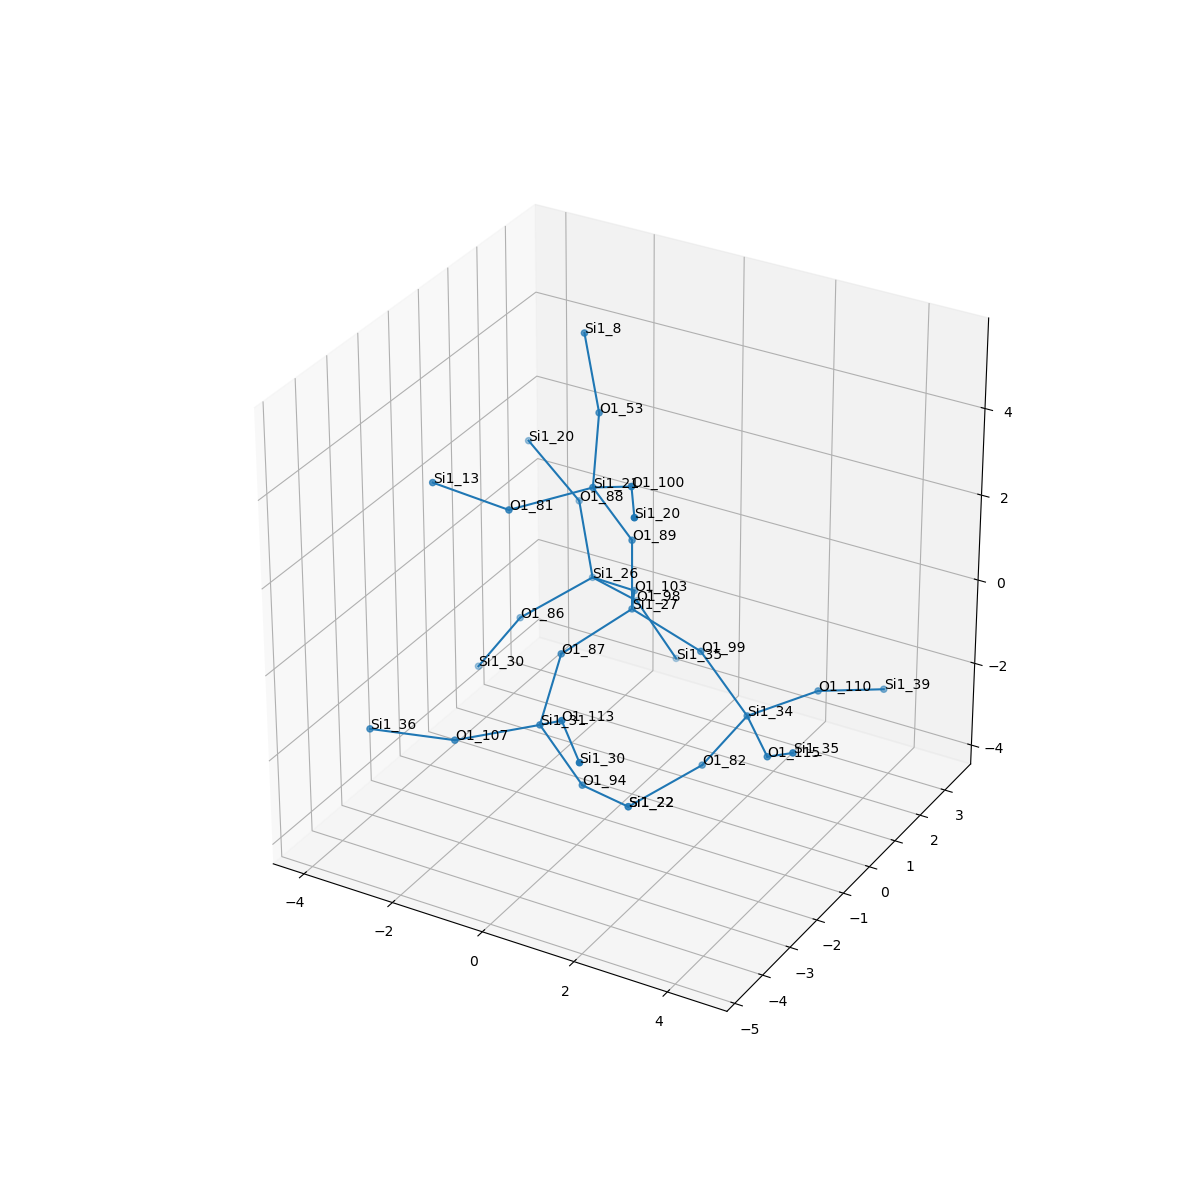

The data file committed next to this chart (first rows):
, neighbor_num, isite, atom, x, y, z, front_index
0, 0, 27, Si1, 0.0, 0.0, 0.0, 
1, 1, 103, O1, -0.7556, 1.316, -0.5386, 0.0
2, 1, 99, O1, 1.52, 0.0, -0.5324, 0.0
3, 1, 87, O1, -0.7539, -1.315, -0.5421, 0.0
4, 1, 89, O1, -1.6653345369377348e-16, -5.551115123125783e-17, 1.609, 0.0
5, 2, 26, Si1, -2.132, 1.999, -1.02, 1.0
6, 2, 34, Si1, 2.496, 0.09135, -1.81, 2.0
7, 2, 31, Si1, -0.3605, -2.688, -1.287, 3.0
8, 2, 21, Si1, -0.478, -0.6117, 3.018, 4.0
9, 3, 88, O1, -2.862, 2.684, 0.2389, 5.0
10, 3, 98, O1, -1.812, 3.124, -2.127, 5.0
11, 3, 86, O1, -3.094, 0.8792, -1.662, 5.0
12, 3, 110, O1, 3.219, 1.529, -1.831, 6.0
13, 3, 82, O1, 1.633, -0.1035, -3.156, 6.0
14, 3, 115, O1, 3.609, -1.068, -1.72, 6.0
15, 3, 94, O1, 0.3511, -2.348, -2.691, 7.0
16, 3, 107, O1, -1.686, -3.56, -1.554, 7.0
17, 3, 113, O1, 0.6547, -3.524, -0.3583, 7.0
18, 3, 100, O1, 0.7779, -1.287, 3.766, 8.0
19, 3, 81, O1, -1.618, -1.721, 2.769, 8.0
20, 3, 53, O1, -1.075, 0.5688, 3.936, 8.0
21, 4, 20, Si1, -4.071, 2.757, 1.298, 9.0
22, 4, 35, Si1, -1.1, 3.463, -3.532, 10.0
23, 4, 30, Si1, -3.957, 0.6844, -3.008, 11.0
24, 4, 39, Si1, 3.915, 2.879, -2.363, 12.0
25, 4, 22, Si1, 0.6708, -1.223, -3.798, 13.0
26, 4, 35, Si1, 4.624, -1.904, -0.7918, 14.0
27, 4, 22, Si1, 0.6708, -1.223, -3.798, 15.0
28, 4, 36, Si1, -3.164, -4.177, -1.396, 16.0
29, 4, 30, Si1, 1.768, -4.683, -0.268, 17.0
30, 4, 20, Si1, 1.654, -2.611, 4.038, 18.0
31, 4, 13, Si1, -3.202, -1.872, 3.016, 19.0
32, 4, 8, Si1, -1.654, 0.9863, 5.38, 20.0
